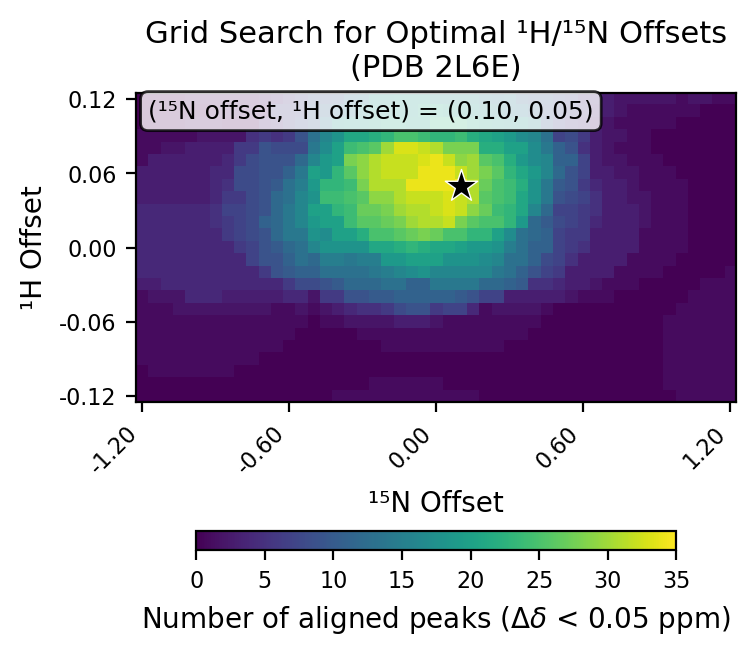

The table this chart was drawn from, first rows:
# h_min, -0.12
# h_max, 0.12
# h_step, 0.01
# n_min, -1.2
# n_max, 1.2
# n_step, 0.05
# cutoff, 0.05
h_values, -0.12, -0.11, -0.1, -0.09, -0.08, -0.07, -0.06, -0.05, -0.04, -0.03, -0.02, -0.01, 0.0, 0.01, 0.02, 0.03, 0.04, 0.05, 0.06, 0.07, 0.08, 0.09, 0.1
n_values, -1.2, -1.15, -1.1, -1.05, -1.0, -0.95, -0.9, -0.85, -0.8, -0.75, -0.7, -0.65, -0.6, -0.55, -0.5, -0.45, -0.4, -0.35, -0.3, -0.25, -0.2, -0.15, -0.1
-0.12, 0, 0, 0, 0, 0, 0, 0, 0, 0, 0, 0, 0, 0, 0, 0, 0, 1, 1, 1, 1, 1, 1, 1
-0.11, 0, 0, 0, 0, 0, 0, 0, 0, 0, 0, 0, 0, 0, 0, 0, 0, 0, 0, 0, 1, 1, 1, 1
-0.1, 0, 1, 1, 1, 1, 1, 1, 1, 0, 0, 0, 0, 0, 0, 0, 0, 0, 0, 0, 0, 0, 0, 0
-0.09, 1, 1, 1, 1, 1, 1, 1, 1, 1, 1, 0, 0, 0, 0, 0, 0, 0, 0, 0, 0, 0, 0, 0
-0.08, 1, 1, 1, 1, 1, 1, 1, 1, 1, 1, 1, 1, 0, 0, 0, 0, 0, 0, 0, 0, 1, 1, 1
-0.07, 1, 1, 1, 1, 1, 1, 1, 1, 1, 1, 1, 1, 1, 0, 0, 0, 0, 0, 1, 1, 1, 1, 1
-0.06, 1, 1, 1, 1, 1, 1, 1, 1, 1, 1, 1, 1, 1, 1, 0, 1, 1, 2, 2, 2, 2, 3, 3
-0.05, 1, 1, 1, 2, 2, 2, 2, 2, 2, 2, 2, 1, 1, 2, 1, 2, 3, 4, 5, 5, 6, 8, 9
-0.04, 1, 2, 2, 2, 4, 4, 4, 3, 3, 3, 3, 3, 4, 4, 2, 6, 6, 9, 9, 10, 10, 11, 11
-0.03, 3, 3, 4, 4, 4, 4, 4, 4, 4, 4, 4, 4, 6, 8, 8, 9, 10, 12, 12, 12, 13, 13, 11
-0.02, 4, 4, 4, 4, 4, 4, 4, 4, 4, 4, 6, 9, 10, 11, 11, 13, 13, 13, 13, 14, 15, 16, 17
-0.01, 4, 4, 4, 4, 4, 4, 4, 4, 4, 7, 9, 9, 11, 13, 12, 15, 15, 14, 15, 15, 19, 19, 20
0.0, 4, 4, 4, 4, 4, 4, 4, 4, 6, 7, 9, 10, 12, 13, 16, 18, 18, 18, 18, 21, 21, 22, 23
0.01, 4, 4, 4, 4, 4, 4, 4, 6, 7, 8, 9, 12, 14, 14, 18, 17, 20, 20, 22, 25, 25, 26, 27
0.02, 4, 4, 4, 4, 4, 4, 5, 6, 7, 8, 11, 12, 14, 16, 19, 20, 20, 24, 26, 26, 27, 28, 30
0.03, 4, 4, 4, 4, 4, 4, 5, 7, 7, 8, 9, 12, 14, 16, 20, 20, 23, 24, 27, 27, 28, 30, 31
0.04, 3, 3, 3, 3, 3, 3, 4, 6, 6, 8, 9, 12, 13, 16, 18, 24, 24, 25, 26, 29, 29, 31, 32
0.05, 3, 3, 3, 3, 3, 3, 4, 5, 8, 8, 9, 10, 13, 15, 19, 23, 23, 24, 28, 31, 31, 31, 34
0.06, 3, 3, 3, 3, 3, 3, 4, 4, 8, 8, 9, 9, 11, 14, 20, 19, 23, 26, 29, 31, 32, 32, 32
0.07, 1, 3, 3, 3, 3, 3, 3, 4, 6, 8, 9, 9, 9, 12, 16, 19, 20, 28, 29, 31, 32, 32, 32
0.08, 1, 1, 2, 2, 3, 3, 3, 3, 6, 6, 9, 8, 8, 8, 14, 17, 20, 24, 25, 26, 30, 33, 33
0.09, 1, 1, 1, 1, 1, 2, 2, 2, 2, 5, 6, 5, 6, 9, 13, 16, 18, 21, 21, 22, 23, 25, 25
0.1, 0, 0, 0, 0, 1, 1, 1, 0, 0, 0, 3, 4, 6, 8, 10, 14, 18, 19, 19, 20, 21, 21, 20
0.11, 0, 0, 0, 0, 0, 0, 1, 1, 1, 1, 1, 6, 6, 7, 10, 11, 13, 15, 17, 19, 19, 19, 19
0.12, 0, 0, 0, 0, 1, 1, 1, 1, 1, 1, 2, 3, 5, 7, 9, 9, 10, 13, 14, 18, 18, 19, 19
best_n_offset, 0.1
best_h_offset, 0.05
best_count, 35
